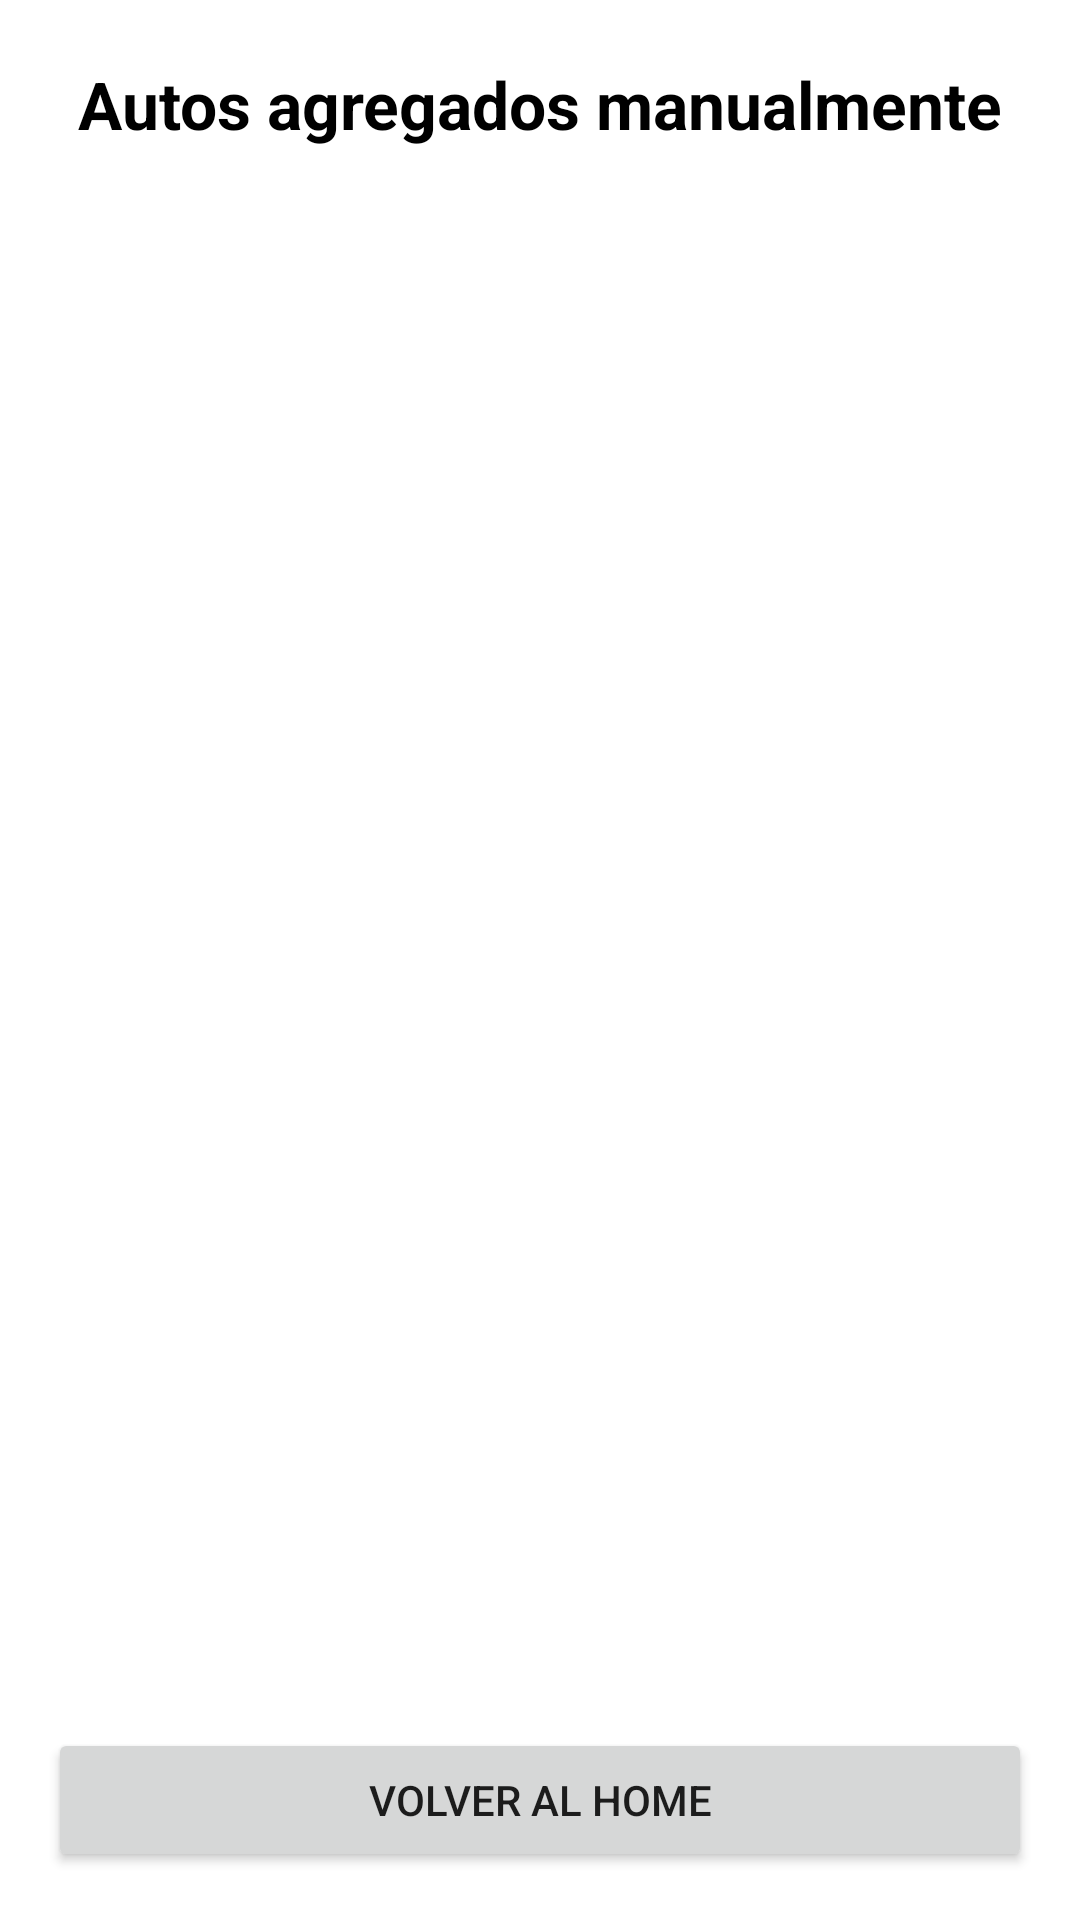

Write the Android layout XML for this screen, with the resource values it uses.
<!-- AndroidManifest.xml: application theme Theme.ParkingBnB_Proyecto -->
<!-- res/layout/activity_lista_autos_locales.xml -->
<?xml version="1.0" encoding="utf-8"?>
<androidx.constraintlayout.widget.ConstraintLayout
    xmlns:android="http://schemas.android.com/apk/res/android"
    xmlns:app="http://schemas.android.com/apk/res-auto"
    android:layout_width="match_parent"
    android:layout_height="match_parent"
    android:background="@android:color/white">

    <TextView
        android:id="@+id/txtTitulo"
        android:layout_width="wrap_content"
        android:layout_height="wrap_content"
        android:text="Autos agregados manualmente"
        android:textSize="22sp"
        android:textStyle="bold"
        android:textColor="@android:color/black"
        android:layout_marginTop="20dp"
        app:layout_constraintTop_toTopOf="parent"
        app:layout_constraintStart_toStartOf="parent"
        app:layout_constraintEnd_toEndOf="parent"/>

    <androidx.recyclerview.widget.RecyclerView
        android:id="@+id/recyclerAutosLocales"
        android:layout_width="0dp"
        android:layout_height="0dp"
        android:padding="16dp"
        app:layout_constraintTop_toBottomOf="@id/txtTitulo"
        app:layout_constraintBottom_toTopOf="@id/btnVolverHome"
        app:layout_constraintStart_toStartOf="parent"
        app:layout_constraintEnd_toEndOf="parent"/>

    <Button
        android:id="@+id/btnVolverHome"
        android:layout_width="0dp"
        android:layout_height="wrap_content"
        android:text="Volver al Home"
        android:layout_margin="16dp"
        app:layout_constraintBottom_toBottomOf="parent"
        app:layout_constraintStart_toStartOf="parent"
        app:layout_constraintEnd_toEndOf="parent"/>

</androidx.constraintlayout.widget.ConstraintLayout>
<!-- resources referenced by this layout -->
<resources>
  <style name="Theme.ParkingBnB_Proyecto" parent="Theme.MaterialComponents.DayNight.DarkActionBar">
          
          <item name="colorPrimary">@color/purple_500</item>
          <item name="colorPrimaryVariant">@color/purple_700</item>
          <item name="colorOnPrimary">@color/white</item>
          
          <item name="colorSecondary">@color/teal_200</item>
          <item name="colorSecondaryVariant">@color/teal_700</item>
          <item name="colorOnSecondary">@color/black</item>
          
          <item name="android:statusBarColor" tools:targetApi="l">?attr/colorPrimaryVariant</item>
          
      </style>
  <color name="white">#FFFFFF</color>
  <color name="black">#000000</color>
  <!-- not gathered from this repository: default colours our renderer supplied (Android Studio template values) -->
  <color name="purple_500">#FF6200EE</color>
  <color name="purple_700">#FF3700B3</color>
  <color name="teal_200">#FF03DAC5</color>
  <color name="teal_700">#FF018786</color>
</resources>
